The GitHub repository shreyamali01/a4 contains a labelled image folder "a4" with 2 categories: monkey, squirrel. Examples follow, each with its label.

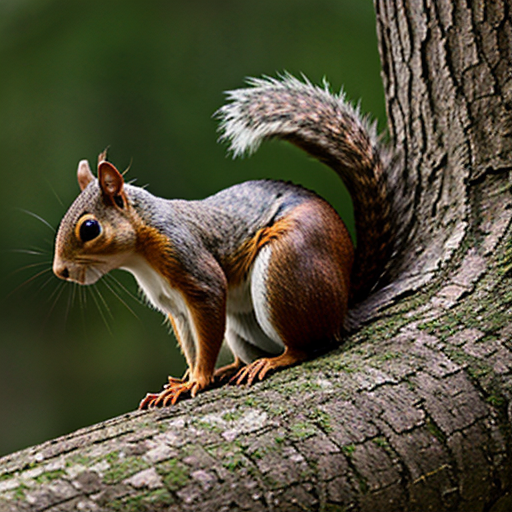
Label: squirrel

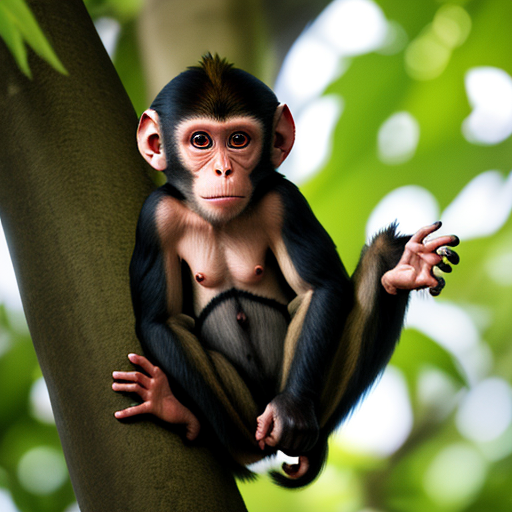
Label: monkey

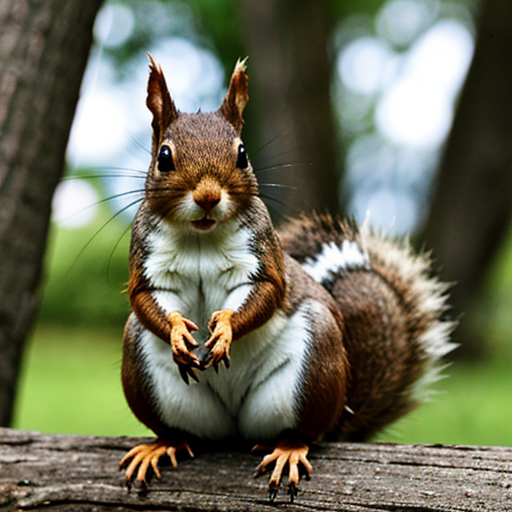
Label: squirrel

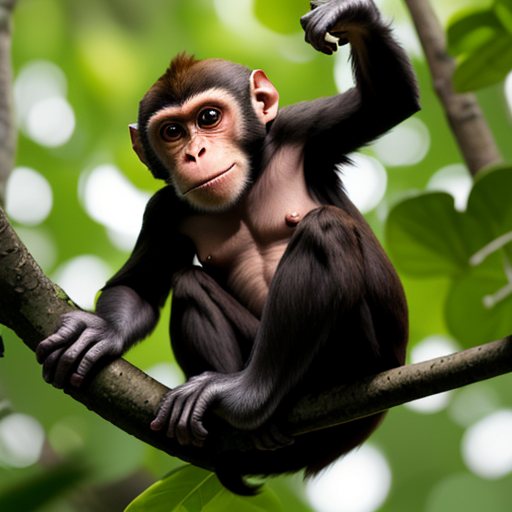
Label: monkey
